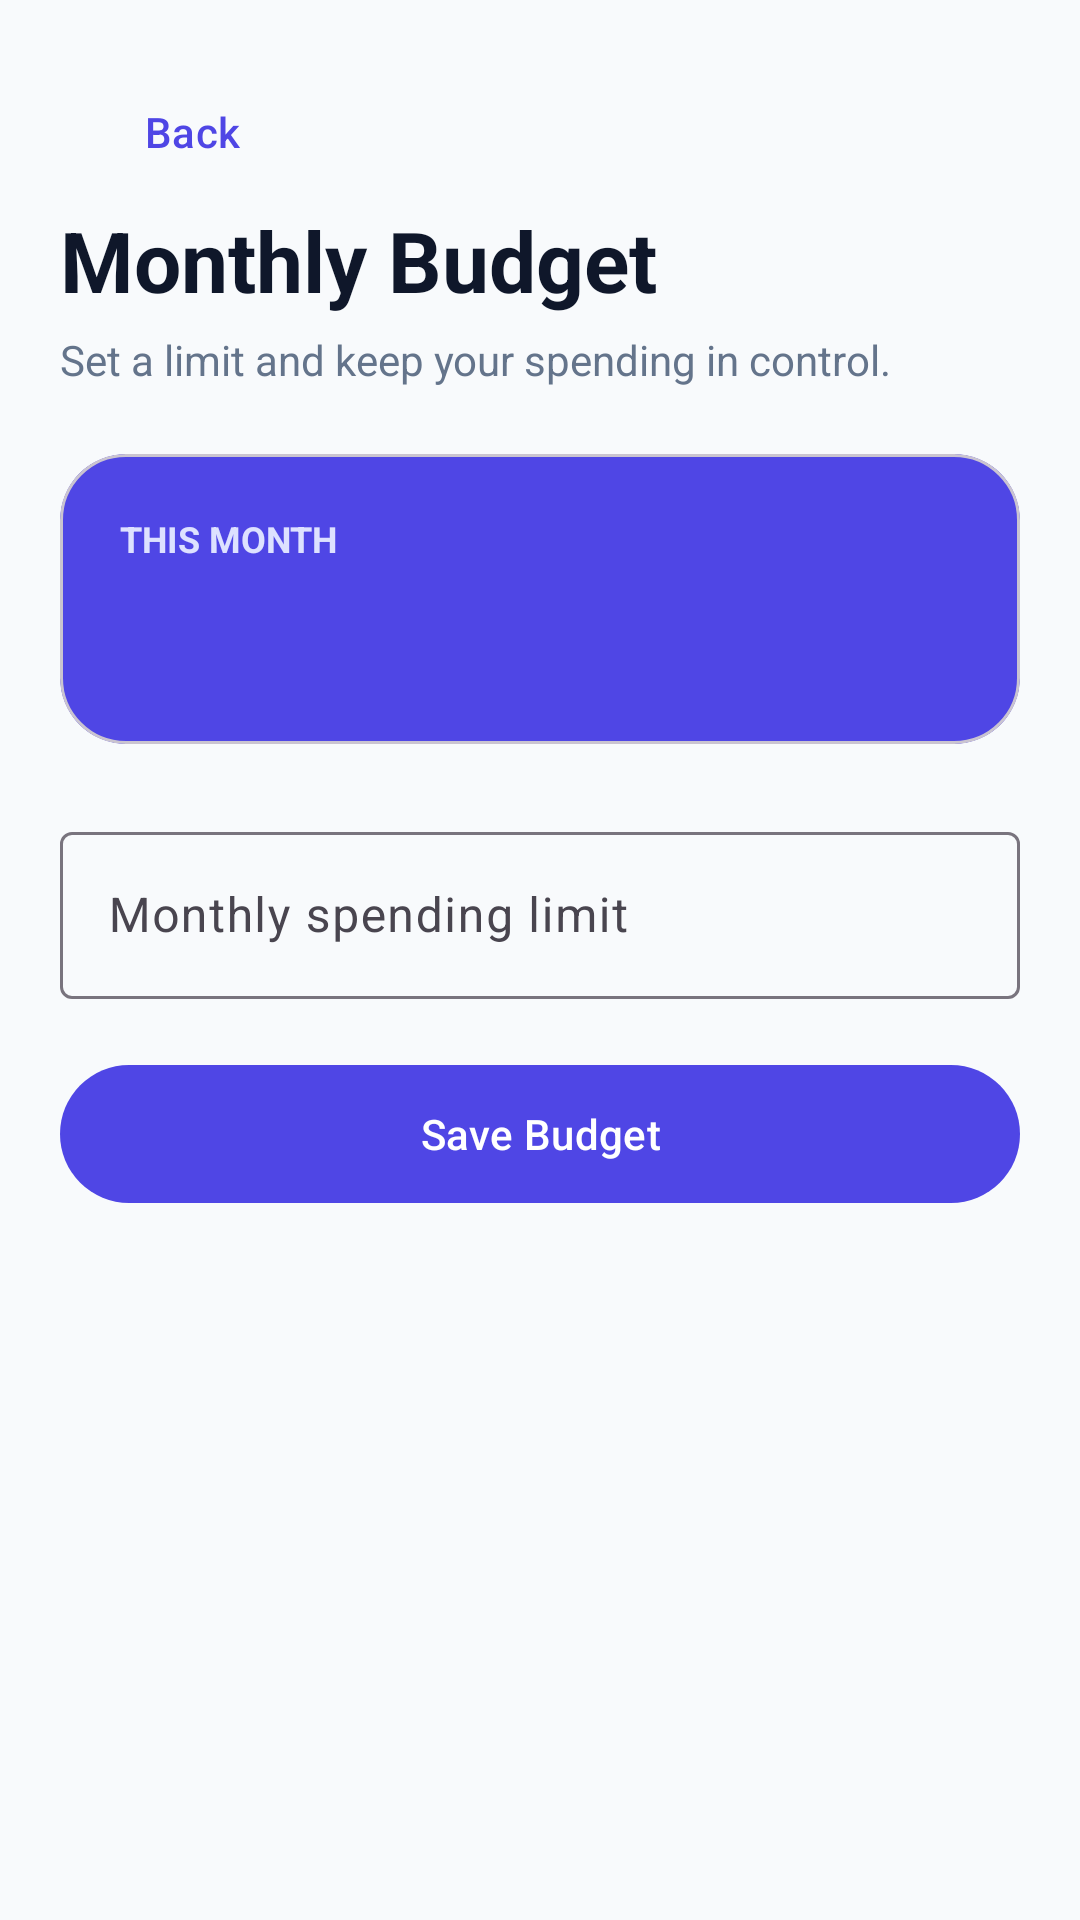

The Android layout XML behind this screen, and the referenced resources:
<!-- AndroidManifest.xml: application theme Theme.StudentExpenseTrackerAndroid -->
<!-- res/layout/activity_budget.xml -->
<?xml version="1.0" encoding="utf-8"?>
<ScrollView xmlns:android="http://schemas.android.com/apk/res/android" xmlns:app="http://schemas.android.com/apk/res-auto" android:layout_width="match_parent" android:layout_height="match_parent" android:background="@color/screen_background"><LinearLayout android:layout_width="match_parent" android:layout_height="wrap_content" android:orientation="vertical" android:padding="20dp"><com.google.android.material.button.MaterialButton android:id="@+id/budgetBackButton" style="@style/Widget.Material3.Button.TextButton" android:layout_width="wrap_content" android:layout_height="wrap_content" android:text="Back"/><TextView android:layout_width="wrap_content" android:layout_height="wrap_content" android:text="Monthly Budget" android:textSize="28sp" android:textStyle="bold" android:textColor="@color/text_primary"/><TextView android:layout_width="wrap_content" android:layout_height="wrap_content" android:layout_marginTop="5dp" android:text="Set a limit and keep your spending in control." android:textColor="@color/text_secondary"/><com.google.android.material.card.MaterialCardView android:layout_width="match_parent" android:layout_height="wrap_content" android:layout_marginTop="22dp" app:cardBackgroundColor="@color/primary" app:cardCornerRadius="22dp"><LinearLayout android:layout_width="match_parent" android:layout_height="wrap_content" android:orientation="vertical" android:padding="20dp"><TextView android:layout_width="wrap_content" android:layout_height="wrap_content" android:text="THIS MONTH" android:textColor="#DDE1FF" android:textSize="12sp" android:textStyle="bold"/><TextView android:id="@+id/budgetSpentText" android:layout_width="wrap_content" android:layout_height="wrap_content" android:layout_marginTop="8dp" android:textColor="@color/white" android:textSize="24sp" android:textStyle="bold"/></LinearLayout></com.google.android.material.card.MaterialCardView><com.google.android.material.textfield.TextInputLayout style="@style/Widget.Material3.TextInputLayout.OutlinedBox" android:layout_width="match_parent" android:layout_height="wrap_content" android:layout_marginTop="24dp" android:hint="Monthly spending limit"><com.google.android.material.textfield.TextInputEditText android:id="@+id/budgetLimitInput" android:layout_width="match_parent" android:layout_height="wrap_content" android:inputType="numberDecimal"/></com.google.android.material.textfield.TextInputLayout><com.google.android.material.button.MaterialButton android:id="@+id/saveBudgetButton" android:layout_width="match_parent" android:layout_height="54dp" android:layout_marginTop="18dp" android:text="Save Budget"/></LinearLayout></ScrollView>
<!-- resources referenced by this layout -->
<resources>
  <color name="primary">#4F46E5</color>
  <color name="screen_background">#F8FAFC</color>
  <color name="text_primary">#0F172A</color>
  <color name="text_secondary">#64748B</color>
  <color name="white">#FFFFFFFF</color>
  <style name="Theme.StudentExpenseTrackerAndroid" parent="Base.Theme.StudentExpenseTrackerAndroid" />
  <style name="Base.Theme.StudentExpenseTrackerAndroid" parent="Theme.Material3.DayNight.NoActionBar">
          <item name="colorPrimary">@color/primary</item>
      </style>
</resources>
